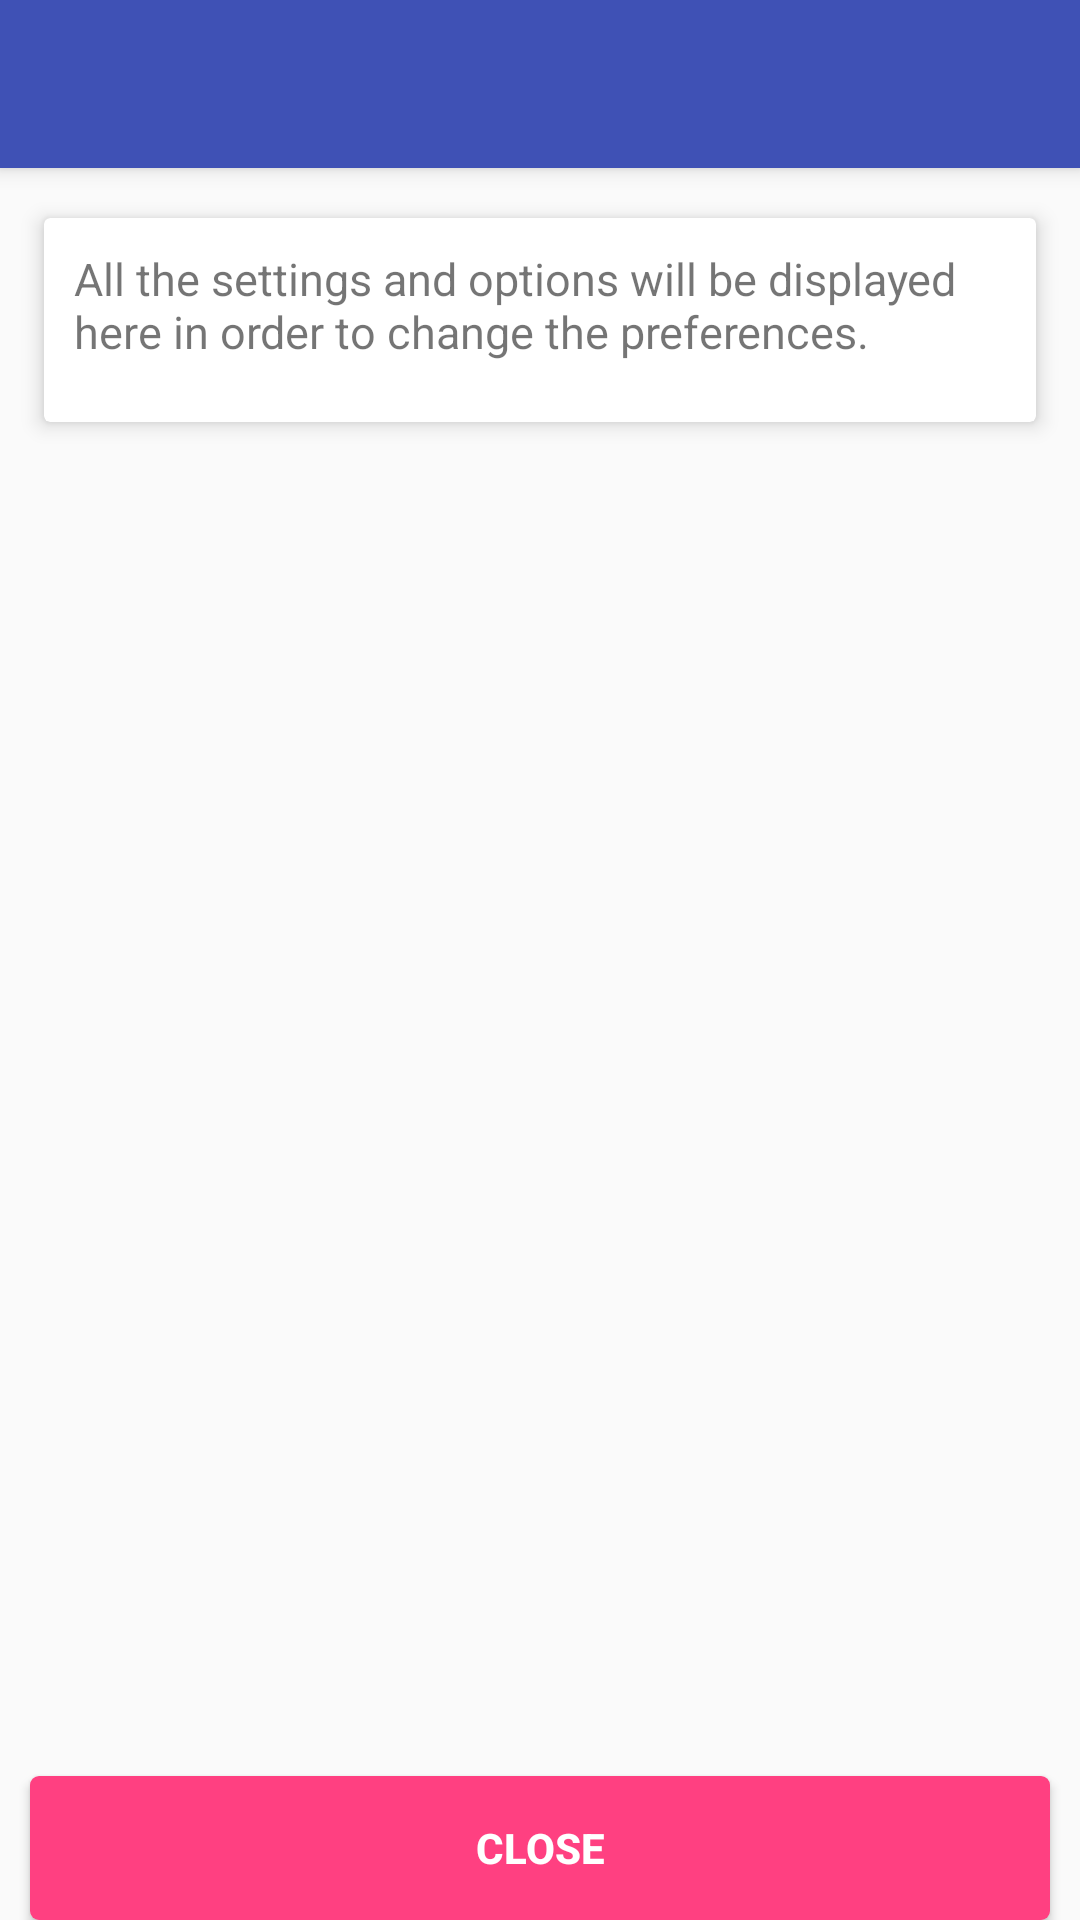

Android layout source for this screen:
<!-- AndroidManifest.xml: activity theme AppTheme.NoActionBar -->
<!-- res/layout/activity_settings.xml -->
<?xml version="1.0" encoding="utf-8"?>
<android.support.design.widget.CoordinatorLayout xmlns:android="http://schemas.android.com/apk/res/android"
    xmlns:app="http://schemas.android.com/apk/res-auto"
    xmlns:card_view="http://schemas.android.com/apk/res-auto"
    xmlns:tools="http://schemas.android.com/tools"
    android:layout_width="match_parent"
    android:layout_height="match_parent"
    android:fitsSystemWindows="true"
    tools:context="com.vadivelansr.android.musicalstructure.activity.SettingsActivity">

    <RelativeLayout
        android:layout_width="match_parent"
        android:layout_height="wrap_content"
        android:layout_marginTop="?attr/actionBarSize">

        <android.support.v7.widget.CardView
            android:id="@+id/card_view"
            android:layout_width="match_parent"
            android:layout_height="wrap_content"
            android:layout_margin="@dimen/margin_medium"
            card_view:cardBackgroundColor="@android:color/white"
            card_view:cardElevation="@dimen/card_elevation_small"
            card_view:cardUseCompatPadding="true">

            <TextView
                android:id="@+id/text_settings"
                style="@style/text_description"
                android:padding="@dimen/padding_medium"
                android:text="@string/settings_description" />
        </android.support.v7.widget.CardView>

        <Button
            android:id="@+id/button_close"
            style="@style/button_action"
            android:background="@drawable/button_pink"
            android:text="@string/close"
            android:layout_alignParentBottom="true"
            android:layout_marginBottom="@dimen/margin_medium"
            />

    </RelativeLayout>

    <android.support.design.widget.AppBarLayout
        android:layout_width="match_parent"
        android:layout_height="wrap_content"
        android:theme="@style/AppTheme.AppBarOverlay">

        <android.support.v7.widget.Toolbar
            android:id="@+id/toolbar"
            android:layout_width="match_parent"
            android:layout_height="?attr/actionBarSize"
            android:background="?attr/colorPrimary"
            app:popupTheme="@style/AppTheme.PopupOverlay" />

    </android.support.design.widget.AppBarLayout>


</android.support.design.widget.CoordinatorLayout>
<!-- resources referenced by this layout -->
<resources>
  <dimen name="card_elevation_small">4dp</dimen>
  <dimen name="margin_medium">10dp</dimen>
  <dimen name="padding_medium">10dp</dimen>
  <!-- drawable button_pink (drawable) -->
  <?xml version="1.0" encoding="utf-8"?>
  <selector xmlns:android="http://schemas.android.com/apk/res/android">
      <item android:state_pressed="true" >
          <shape>
              <solid
                  android:color="@color/pink_light" />
              <corners
                  android:radius="3dp" />
              <padding
                  android:left="8dp"
                  android:top="8dp"
                  android:right="8dp"
                  android:bottom="8dp" />
          </shape>
      </item>
      <item  >
          <shape>
              <solid
                  android:color="@color/pink_dark" />
              <corners
                  android:radius="3dp" />
              <padding
                  android:left="8dp"
                  android:top="8dp"
                  android:right="8dp"
                  android:bottom="8dp" />
          </shape>
      </item>
  </selector>
  <string name="close">Close</string>
  <string name="settings_description">All the settings and options will be displayed here in order to change the preferences.</string>
  <style name="AppTheme.AppBarOverlay" parent="ThemeOverlay.AppCompat.Dark.ActionBar" />
  <style name="AppTheme.PopupOverlay" parent="ThemeOverlay.AppCompat.Light" />
  <style name="button_action">
          <item name="android:layout_width">match_parent</item>
          <item name="android:layout_height">wrap_content</item>
          <item name="android:layout_marginTop">@dimen/margin_medium</item>
          <item name="android:layout_marginLeft">@dimen/margin_medium</item>
          <item name="android:layout_marginRight">@dimen/margin_medium</item>
          <item name="android:textColor">@android:color/white</item>
          <item name="android:textStyle">bold</item>
          <item name="android:textAllCaps">true</item>
      </style>
  <style name="text_description">
          <item name="android:layout_width">match_parent</item>
          <item name="android:layout_height">wrap_content</item>
          <item name="android:textSize">@dimen/text_medium</item>
          <item name="android:layout_marginBottom">@dimen/margin_medium</item>
      </style>
  <style name="AppTheme.NoActionBar">
          <item name="windowActionBar">false</item>
          <item name="windowNoTitle">true</item>
      </style>
  <color name="pink_light">#60FF4081</color>
  <color name="pink_dark">#FF4081</color>
  <dimen name="text_medium">15sp</dimen>
</resources>
